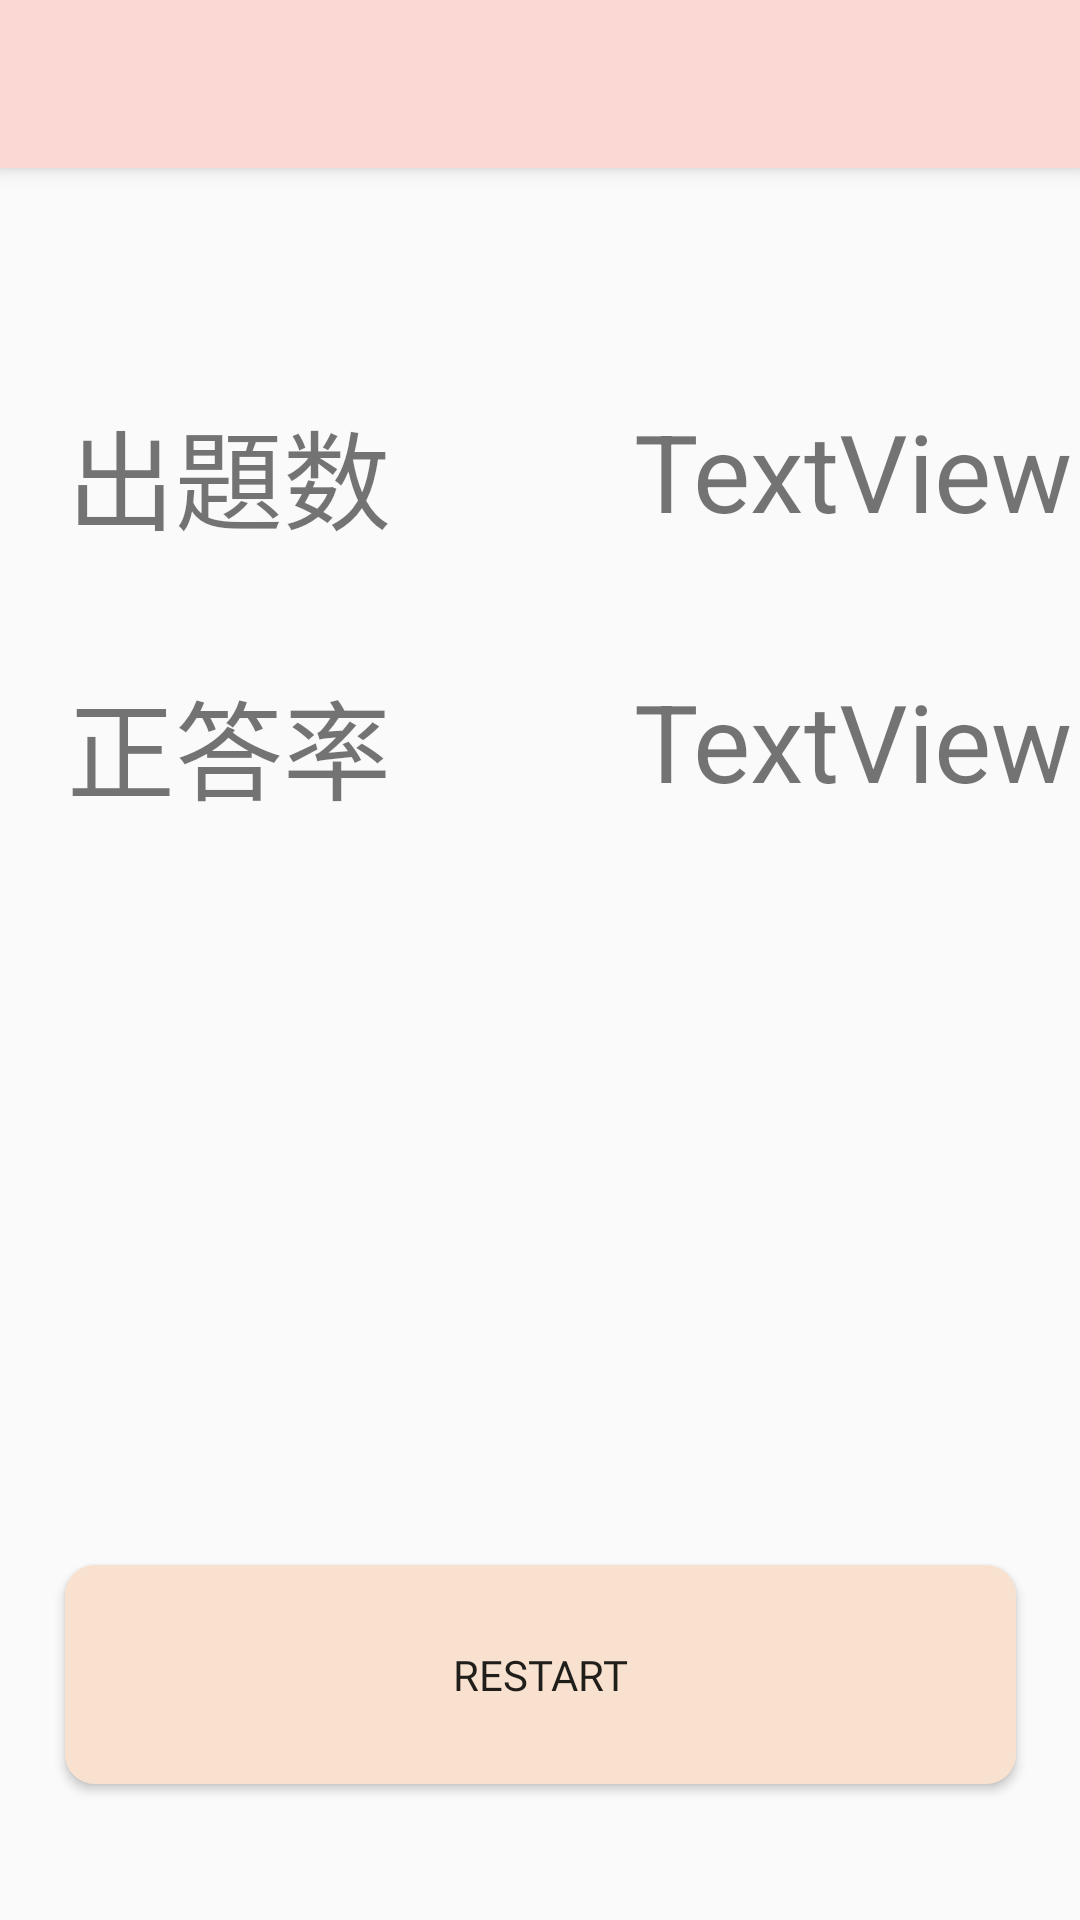

The Android layout XML behind this screen, and the referenced resources:
<!-- AndroidManifest.xml: application theme Theme.AppCompat.DayNight.NoActionBar -->
<!-- res/layout/activity_result.xml -->
<?xml version="1.0" encoding="utf-8"?>
<androidx.constraintlayout.widget.ConstraintLayout xmlns:android="http://schemas.android.com/apk/res/android"
    xmlns:app="http://schemas.android.com/apk/res-auto"
    xmlns:tools="http://schemas.android.com/tools"
    android:layout_width="match_parent"
    android:layout_height="match_parent"
    tools:context=".activity.ResultActivity">

    <androidx.appcompat.widget.Toolbar
        android:id="@+id/toolBar"
        android:layout_width="match_parent"
        android:layout_height="?attr/actionBarSize"
        android:background="@color/colorPrimary"
        android:elevation="4dp"
        android:text="@string/app_name"
        android:theme="@style/ThemeOverlay.AppCompat.ActionBar"
        app:layout_constraintBottom_toBottomOf="parent"
        app:layout_constraintEnd_toEndOf="parent"
        app:layout_constraintHorizontal_bias="0.0"
        app:layout_constraintStart_toStartOf="parent"
        app:layout_constraintTop_toTopOf="parent"
        app:layout_constraintVertical_bias="0.0"
        app:popupTheme="@style/ThemeOverlay.AppCompat.Light" />


    <TextView
        android:id="@+id/textView3"
        android:layout_width="160dp"
        android:layout_height="50dp"
        android:layout_marginStart="24dp"
        android:layout_marginTop="132dp"
        android:layout_marginEnd="24dp"
        android:layout_marginBottom="40dp"
        android:gravity="center"
        android:text="@string/amount_of_question"
        android:textSize="36sp"
        app:layout_constraintBottom_toTopOf="@+id/textView12"
        app:layout_constraintEnd_toStartOf="@+id/resultText1"
        app:layout_constraintStart_toStartOf="parent"
        app:layout_constraintTop_toTopOf="parent" />

    <TextView
        android:id="@+id/resultText1"
        android:layout_width="160dp"
        android:layout_height="50dp"
        android:layout_marginStart="24dp"
        android:layout_marginTop="132dp"
        android:layout_marginEnd="24dp"
        android:layout_marginBottom="40dp"
        android:gravity="center"
        android:text="TextView"
        android:textSize="36sp"
        app:layout_constraintBottom_toTopOf="@+id/resultText2"
        app:layout_constraintEnd_toEndOf="parent"
        app:layout_constraintStart_toEndOf="@+id/textView3"
        app:layout_constraintTop_toTopOf="parent" />

    <TextView
        android:id="@+id/textView12"
        android:layout_width="160dp"
        android:layout_height="50dp"
        android:layout_marginStart="24dp"
        android:layout_marginTop="40dp"
        android:layout_marginEnd="24dp"
        android:gravity="center"
        android:text="@string/correct_rate"
        android:textSize="36sp"
        app:layout_constraintEnd_toStartOf="@+id/resultText2"
        app:layout_constraintStart_toStartOf="parent"
        app:layout_constraintTop_toBottomOf="@+id/textView3" />

    <TextView
        android:id="@+id/resultText2"
        android:layout_width="160dp"
        android:layout_height="50dp"
        android:layout_marginStart="24dp"
        android:layout_marginTop="40dp"
        android:layout_marginEnd="24dp"
        android:gravity="center"
        android:text="TextView"
        android:textSize="36sp"
        app:layout_constraintEnd_toEndOf="parent"
        app:layout_constraintStart_toEndOf="@+id/textView12"
        app:layout_constraintTop_toBottomOf="@+id/resultText1" />

    <Button
        android:id="@+id/restartBtn"
        android:layout_width="317dp"
        android:layout_height="73dp"
        android:scaleType="fitXY"
        android:fontFamily="@font/din1451alt"
        android:background="@drawable/neg_button_design"
        android:text="@string/restart"
        app:layout_constraintBottom_toBottomOf="parent"
        app:layout_constraintEnd_toEndOf="parent"
        app:layout_constraintHorizontal_bias="0.5"
        app:layout_constraintStart_toStartOf="parent"
        app:layout_constraintTop_toTopOf="parent"
        app:layout_constraintVertical_bias="0.92" />
</androidx.constraintlayout.widget.ConstraintLayout>
<!-- resources referenced by this layout -->
<resources>
  <color name="colorPrimary">#FCD8D4</color>
  <!-- drawable neg_button_design (drawable) -->
  <?xml version="1.0" encoding="utf-8"?>
  <shape xmlns:android="http://schemas.android.com/apk/res/android"
      android:shape="rectangle">
      <solid android:color="@color/colorNg"/>
      <padding android:left="7dp"
          android:top="7dp"
          android:right="7dp"
          android:bottom="7dp" />
      <corners android:radius="10dp" />
  </shape>
  <string name="amount_of_question">出題数</string>
  <string name="app_name">PLACE</string>
  <string name="correct_rate">正答率</string>
  <string name="restart">restart</string>
  <color name="colorNg">#F8E2CF</color>
</resources>
